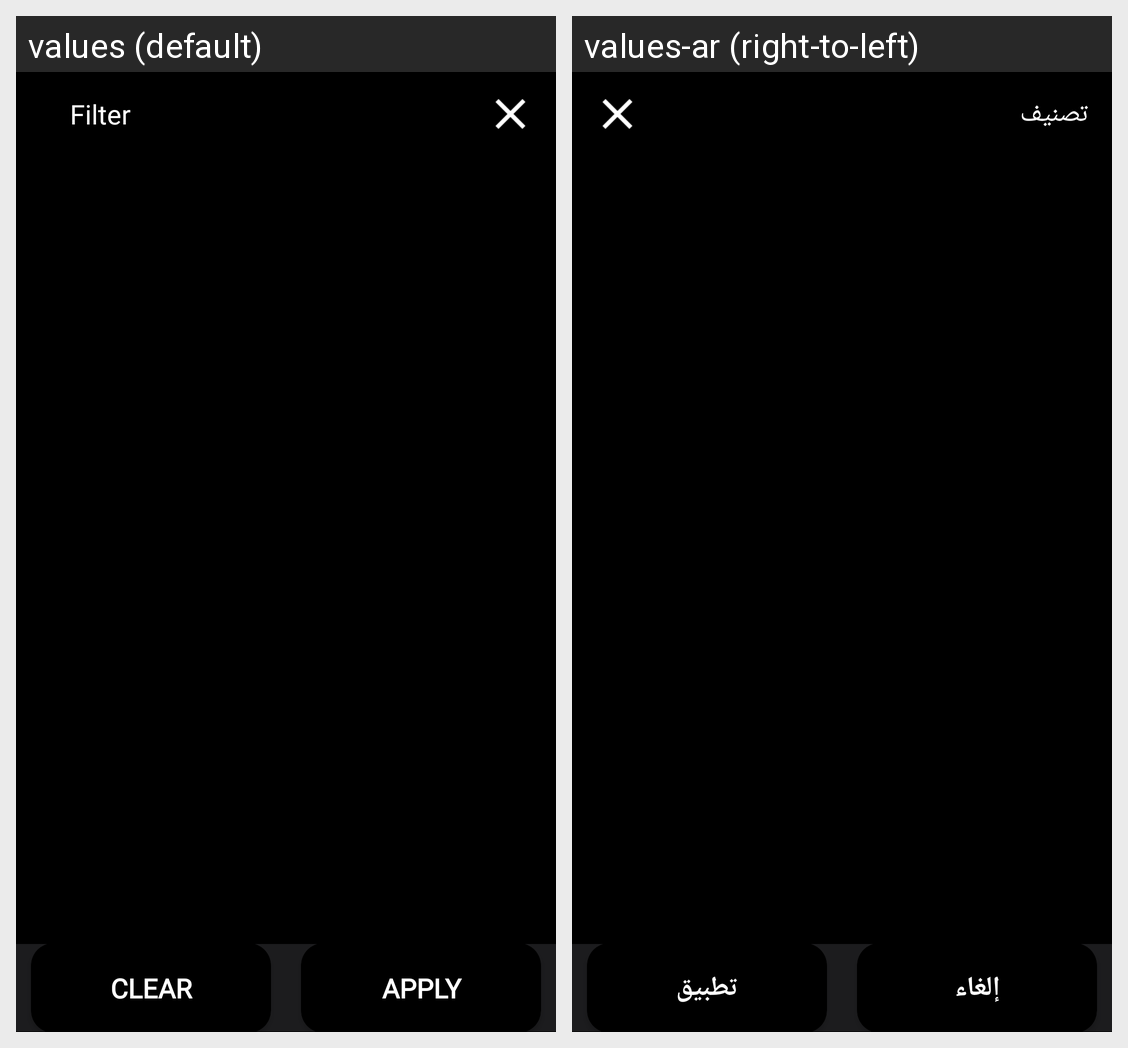

For this localized Android screen grid, give each drawn string resource with its value in every locale shown.
Android screen res/layout/fragment_product_filter.xml rendered under 2 locales, left to right: values (default), values-ar (right-to-left). Device: Nexus 5 (rendered at 1080×1920; each locale shown at half size, 540×960, under a caption strip naming it); theme AppTheme.
Strings drawn on this screen, with the default value and each locale's value (text and hints the layout hard-codes, and strings that could not be matched under every locale, appear in the picture but are not listed):

filter
  values: Filter
  values-ar: تصنيف

clear
  values: CLEAR
  values-ar: إلغاء

apply
  values: APPLY
  values-ar: تطبيق
